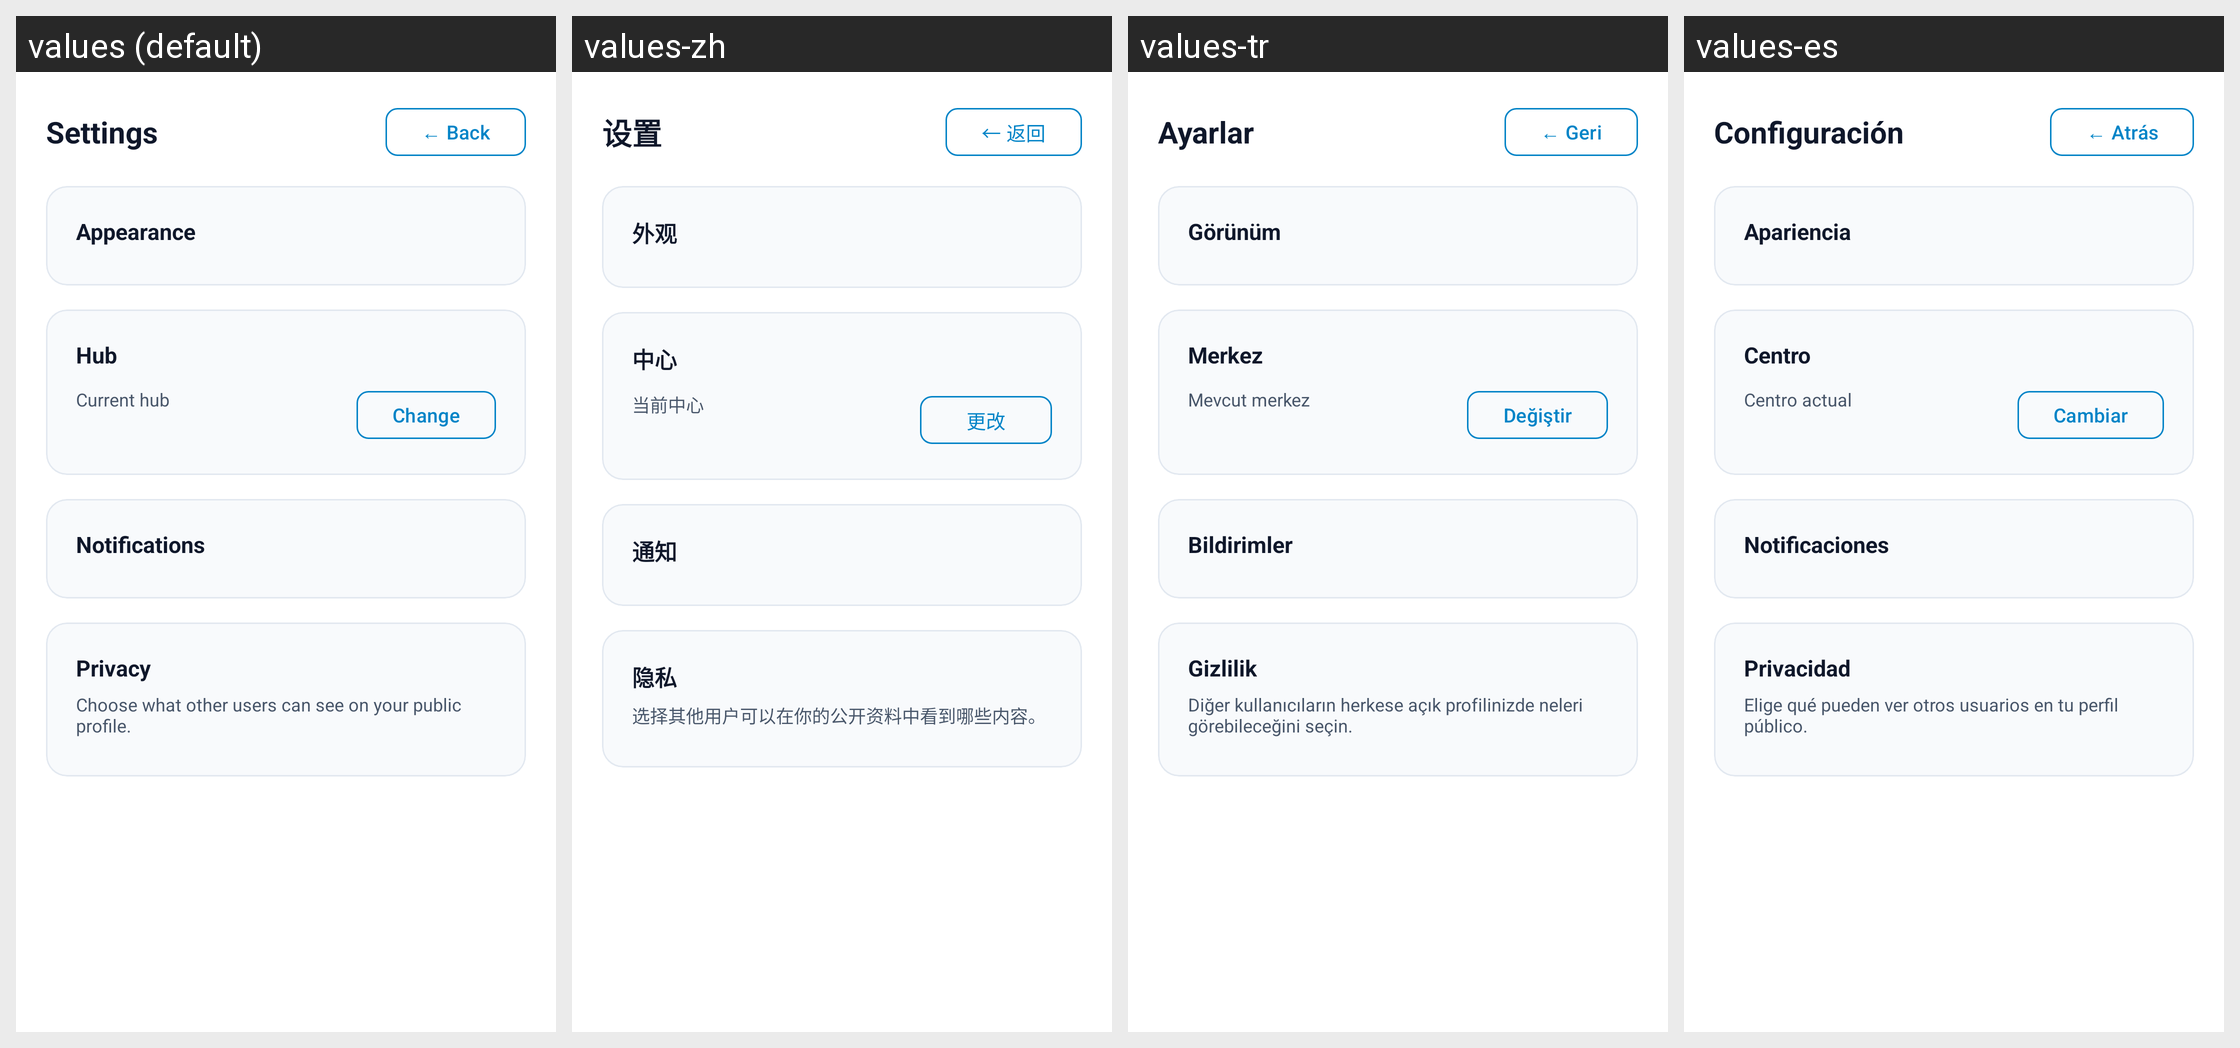

Translations of the strings shown on this Android screen, per locale in the grid:
Android screen res/layout/activity_settings.xml rendered under 4 locales, left to right: values (default), values-zh, values-tr, values-es. Device: Nexus 5 (rendered at 1080×1920; each locale shown at half size, 540×960, under a caption strip naming it); theme Theme.EmergencyHub.
Strings drawn on this screen, with the default value and each locale's value (text and hints the layout hard-codes, and strings that could not be matched under every locale, appear in the picture but are not listed):

settings_title
  values: Settings
  values-zh: 设置
  values-tr: Ayarlar
  values-es: Configuración

back_arrow
  values: ← Back
  values-zh: ← 返回
  values-tr: ← Geri
  values-es: ← Atrás

settings_appearance
  values: Appearance
  values-zh: 外观
  values-tr: Görünüm
  values-es: Apariencia

hub_section_title
  values: Hub
  values-zh: 中心
  values-tr: Merkez
  values-es: Centro

hub_current_label
  values: Current hub
  values-zh: 当前中心
  values-tr: Mevcut merkez
  values-es: Centro actual

hub_change
  values: Change
  values-zh: 更改
  values-tr: Değiştir
  values-es: Cambiar

settings_notifications
  values: Notifications
  values-zh: 通知
  values-tr: Bildirimler
  values-es: Notificaciones

settings_privacy
  values: Privacy
  values-zh: 隐私
  values-tr: Gizlilik
  values-es: Privacidad

settings_privacy_note
  values: Choose what other users can see on your public profile.
  values-zh: 选择其他用户可以在你的公开资料中看到哪些内容。
  values-tr: Diğer kullanıcıların herkese açık profilinizde neleri görebileceğini seçin.
  values-es: Elige qué pueden ver otros usuarios en tu perfil público.
